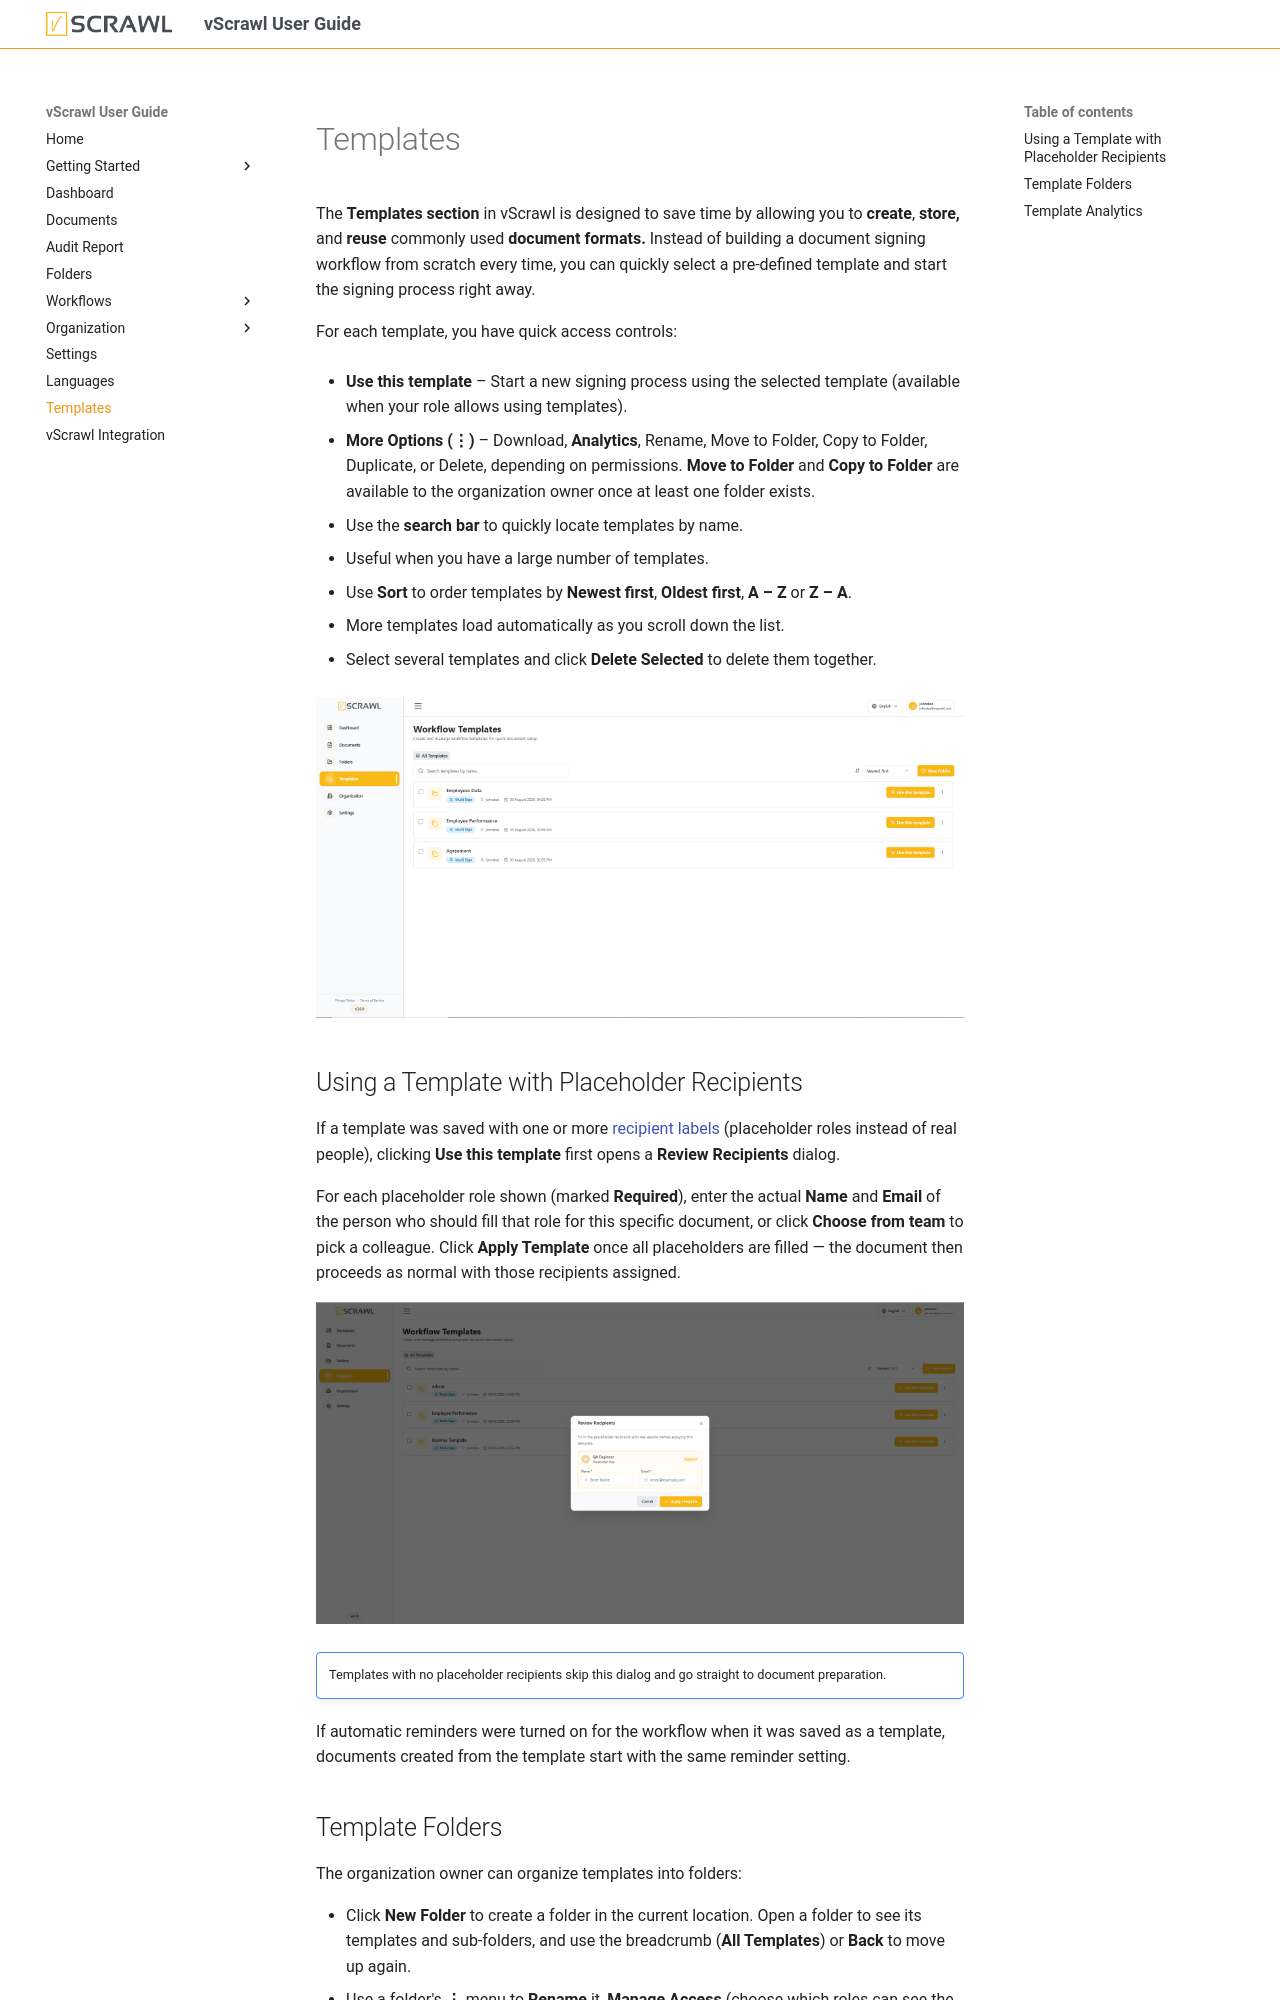

repository: dictalabs/vscrawl-user-guide · page: templates/index.html · generator: mkdocs

# Templates

The **Templates section** in vScrawl is designed to save time by allowing you to **create**, **store,** and **reuse** commonly used **document formats.** Instead of building a document signing workflow from scratch every time, you can quickly select a pre-defined template and start the signing process right away.

For each template, you have quick access controls:

- **Use this template** – Start a new signing process using the selected template (available when your role allows using templates).
    
- **More Options (⋮)** – Download, **Analytics**, Rename, Move to Folder, Copy to Folder, Duplicate, or Delete, depending on permissions. **Move to Folder** and **Copy to Folder** are available to the organization owner once at least one folder exists.
    
- Use the **search bar** to quickly locate templates by name.
    
- Useful when you have a large number of templates.
    
- Use **Sort** to order templates by **Newest first**, **Oldest first**, **A – Z** or **Z – A**.
    
- More templates load automatically as you scroll down the list.

- Select several templates and click **Delete Selected** to delete them together.



![Templates](images/Templates.png)
